Labelled photos from "GAN-Autoencoder", an image-classification folder in vandanamonappa07/GAN-Autoencoder. The possible labels are: non-tumor, non-viable tumor, tumor, viable, viable non-viable.

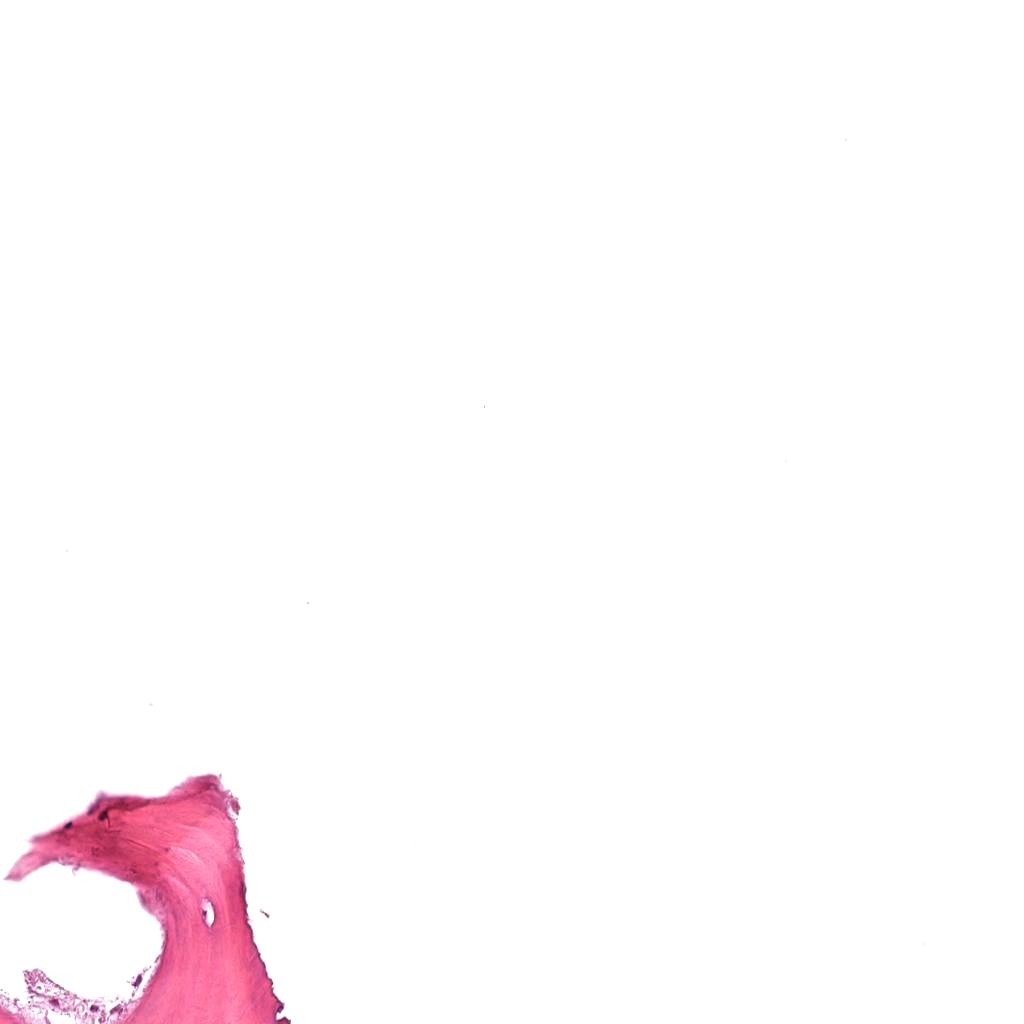
Label: non-tumor

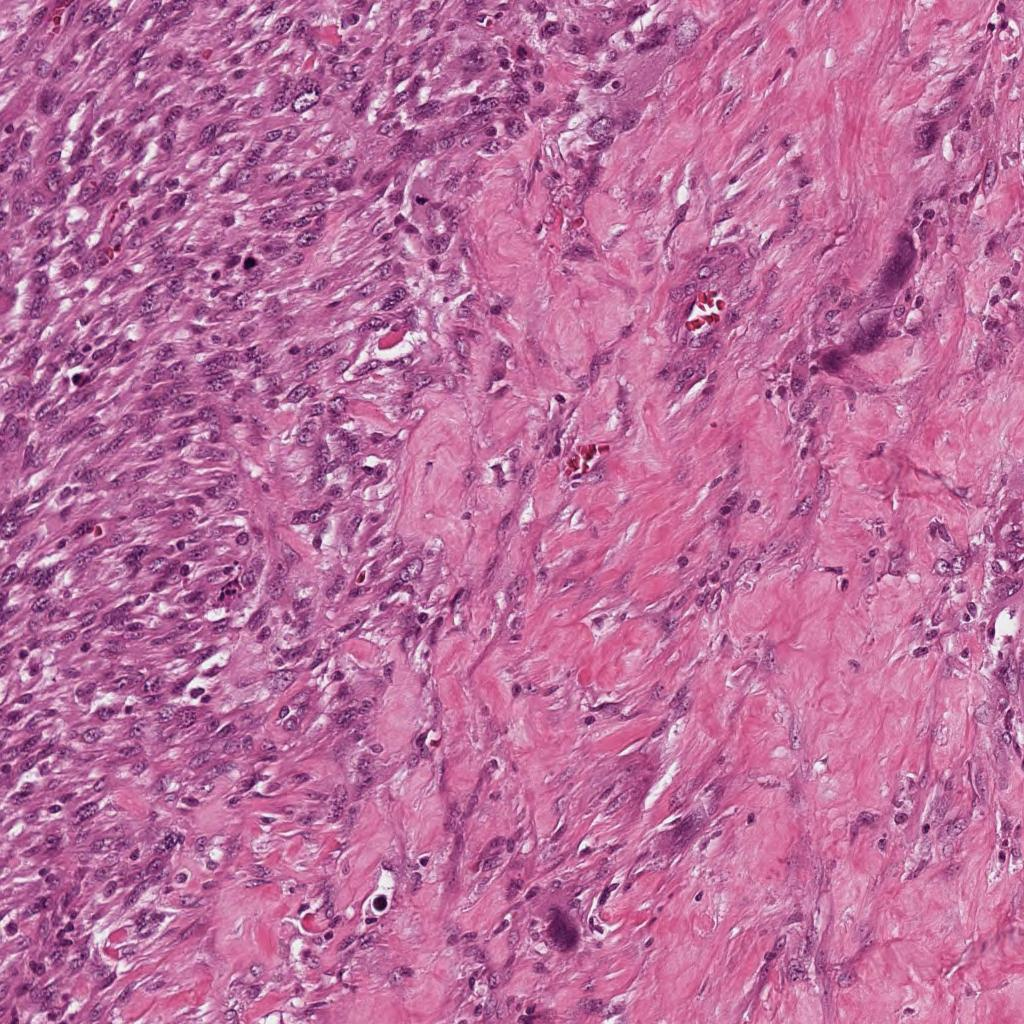
Label: viable

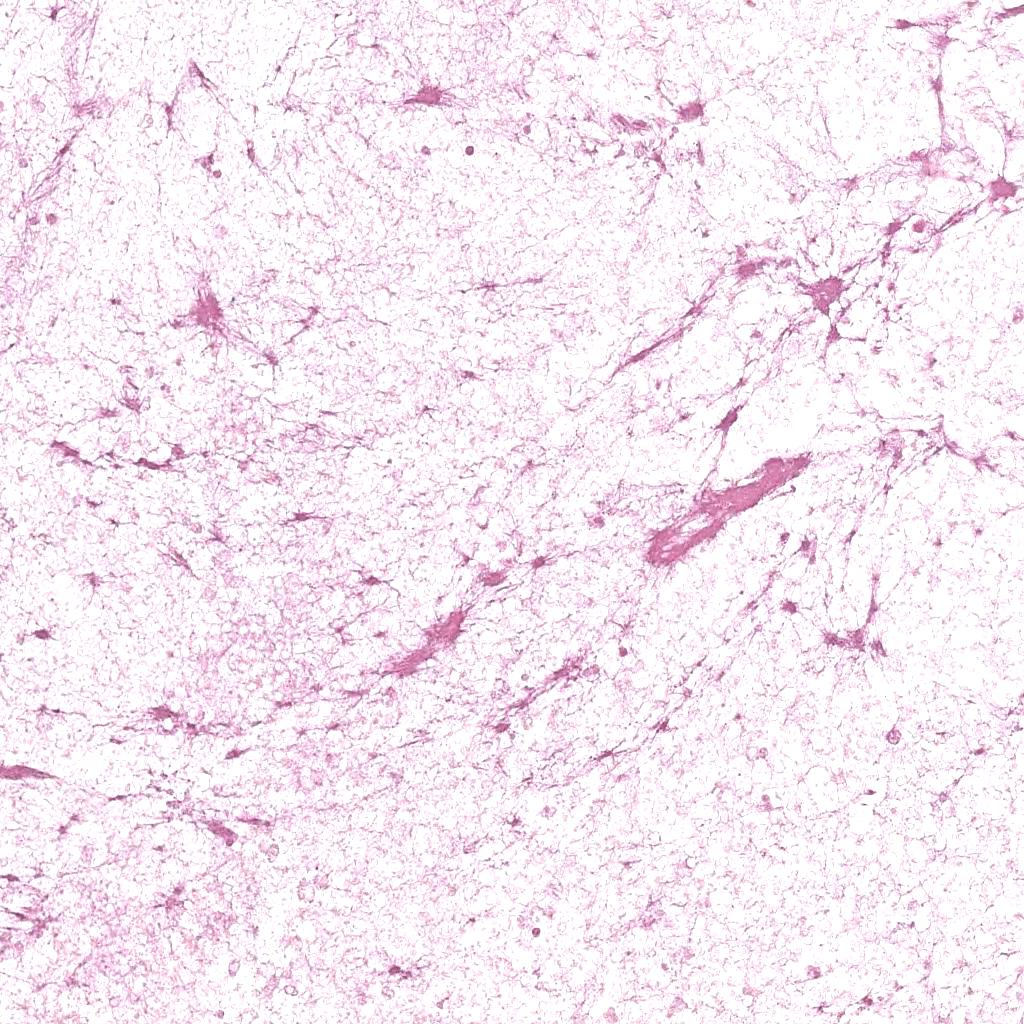
Label: non-viable tumor

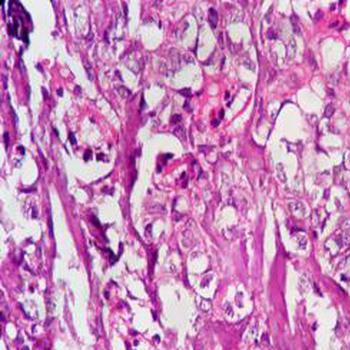
Label: tumor

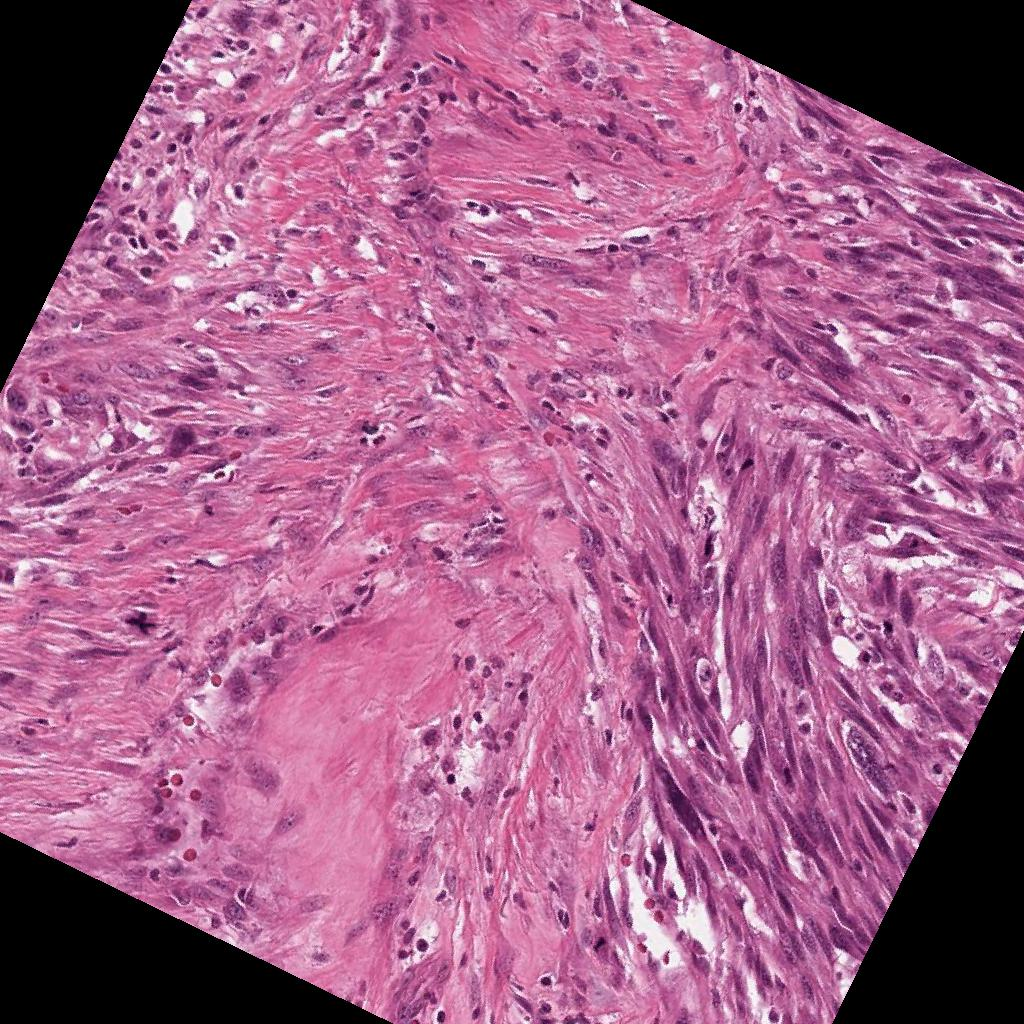
Label: viable

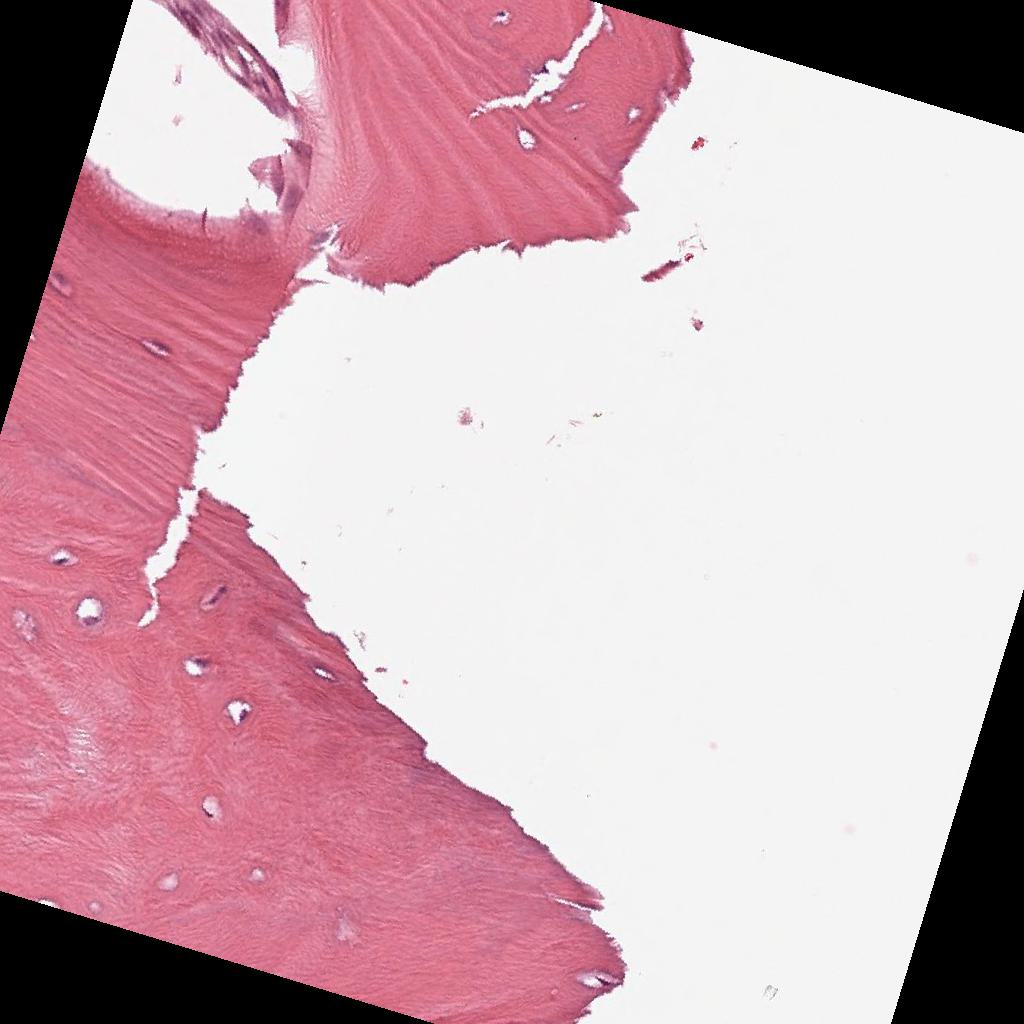
Label: non-tumor
